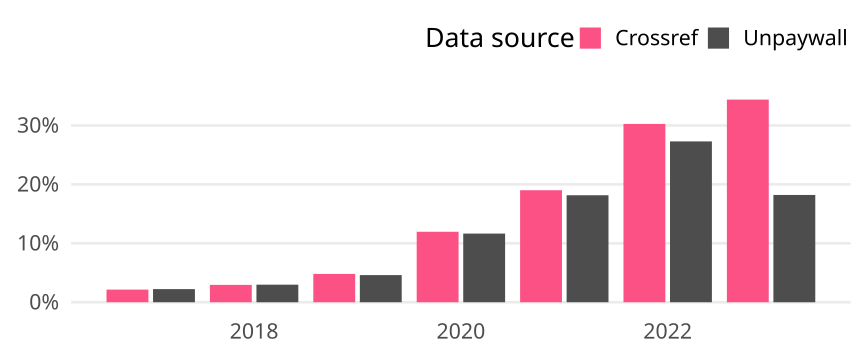

Values plotted in this chart, from the file beside it:
cr_year, cat, article_total, name, oa_articles, oa_share
2017, Global, 27680, Crossref, 593, 0.02142
2017, Global, 27680, Unpaywall, 617, 0.02229
2018, Global, 28579, Crossref, 842, 0.02946
2018, Global, 28579, Unpaywall, 852, 0.02981
2019, Global, 28468, Crossref, 1368, 0.04805
2019, Global, 28468, Unpaywall, 1311, 0.04605
2020, Global, 29768, Crossref, 3560, 0.1196
2020, Global, 29768, Unpaywall, 3468, 0.1165
2021, Global, 28856, Crossref, 5486, 0.1901
2021, Global, 28856, Unpaywall, 5239, 0.1816
2022, Global, 26640, Crossref, 8062, 0.3026
2022, Global, 26640, Unpaywall, 7271, 0.2729
2023, Global, 15911, Crossref, 5472, 0.3439
2023, Global, 15911, Unpaywall, 2897, 0.1821
